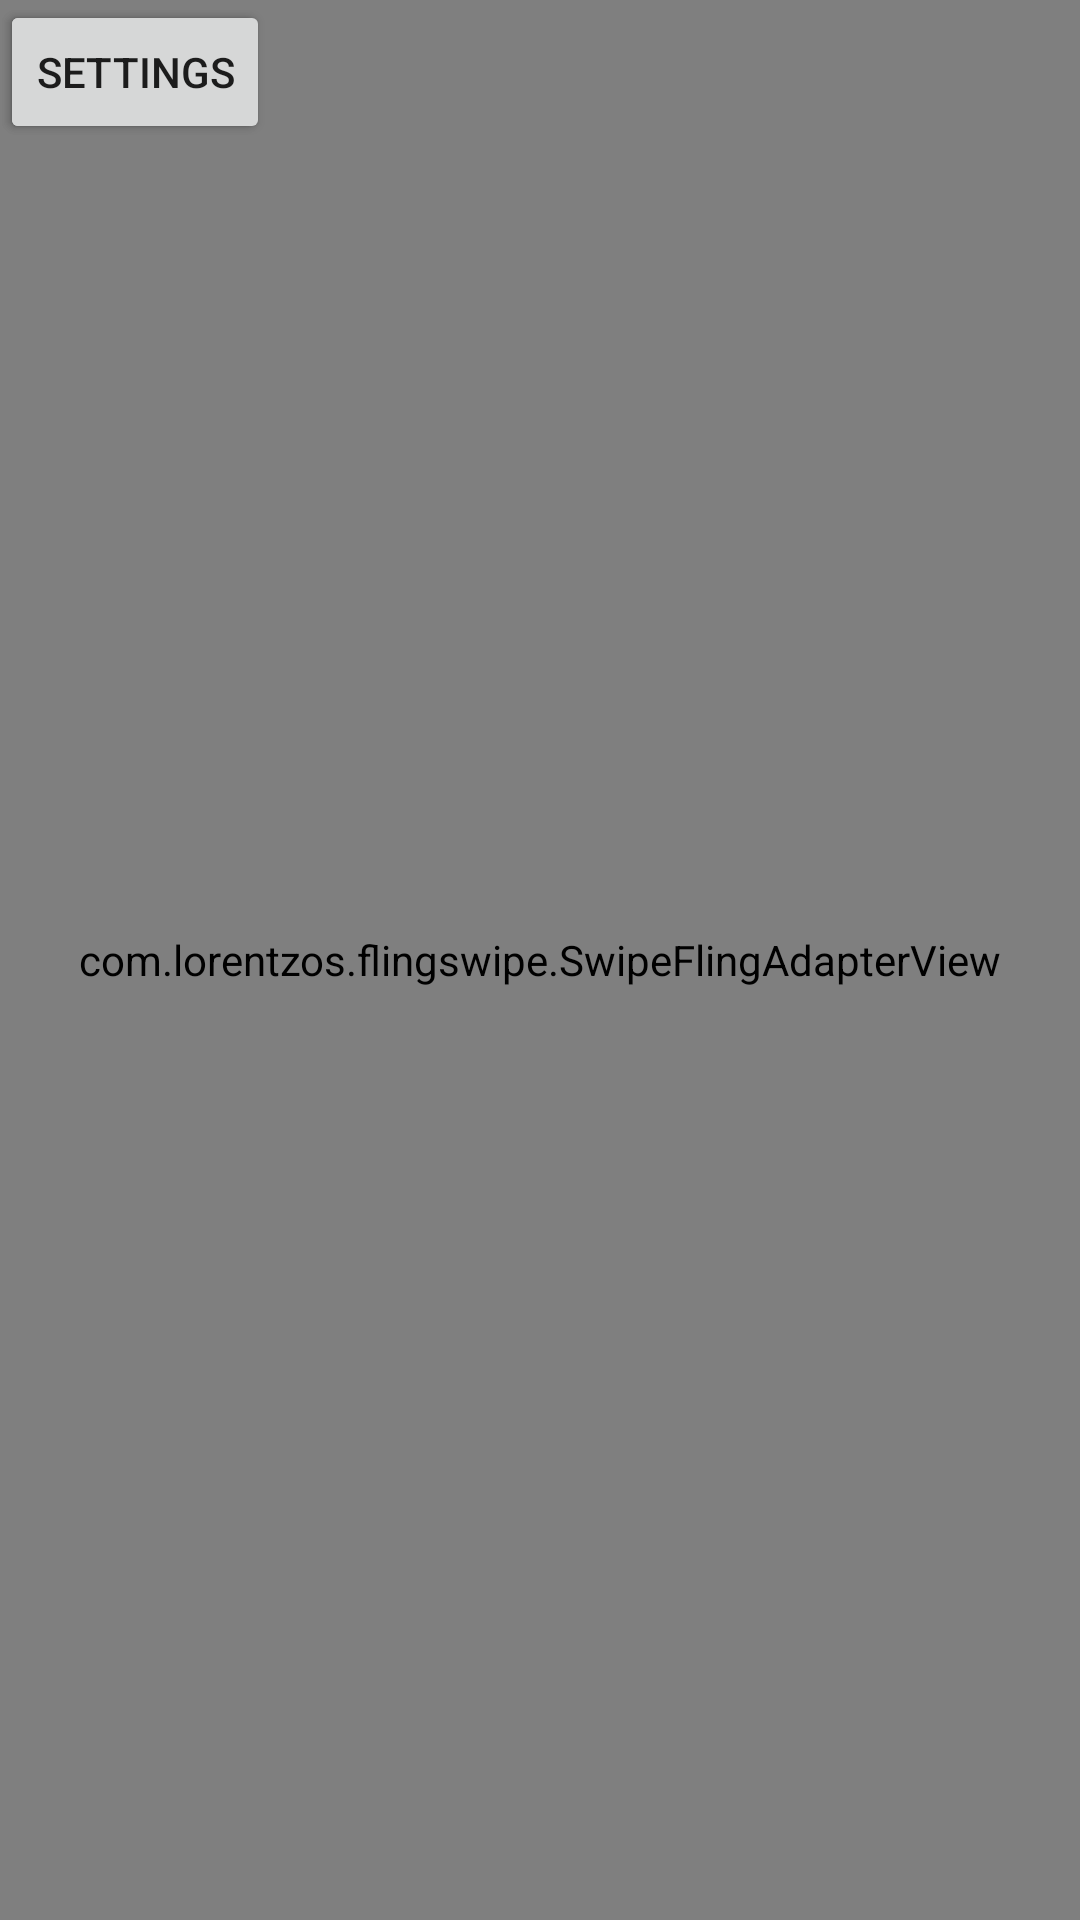

Layout XML and referenced resources for this Android screen:
<!-- AndroidManifest.xml: application theme AppTheme -->
<!-- res/layout/activity_main.xml -->
<?xml version="1.0" encoding="utf-8"?>
<android.support.constraint.ConstraintLayout xmlns:android="http://schemas.android.com/apk/res/android"
    xmlns:app="http://schemas.android.com/apk/res-auto"
    xmlns:tools="http://schemas.android.com/tools"
    android:layout_width="match_parent"
    android:layout_height="match_parent"
    tools:context=".MainActivity">

    <Button
        android:layout_width="wrap_content"
        android:layout_height="wrap_content"
        android:text="SignOut"
        android:onClick="logoutUser"/>

    <Button
        android:layout_width="wrap_content"
        android:layout_height="wrap_content"
        android:text="Settings"
        android:onClick="goToSettings"/>

    <com.lorentzos.flingswipe.SwipeFlingAdapterView
        android:id="@+id/frame"
        android:background="#ffeee9e2"
        android:layout_width="match_parent"
        android:layout_height="match_parent"
        app:rotation_degrees="15.5"
        tools:context=".MyActivity" />

</android.support.constraint.ConstraintLayout>
<!-- resources referenced by this layout -->
<resources>
  <style name="AppTheme" parent="Theme.AppCompat.Light.NoActionBar">
          
          <item name="windowActionBar">false</item>
          <item name="windowNoTitle">true</item>
          <item name="colorPrimary">@color/colorPrimary</item>
          <item name="colorPrimaryDark">@color/colorPrimaryDark</item>
          <item name="colorAccent">@color/colorAccent</item>
      </style>
  <color name="colorPrimary">#DB6B71</color>
  <color name="colorPrimaryDark">#363636</color>
  <color name="colorAccent">#FF4081</color>
</resources>
